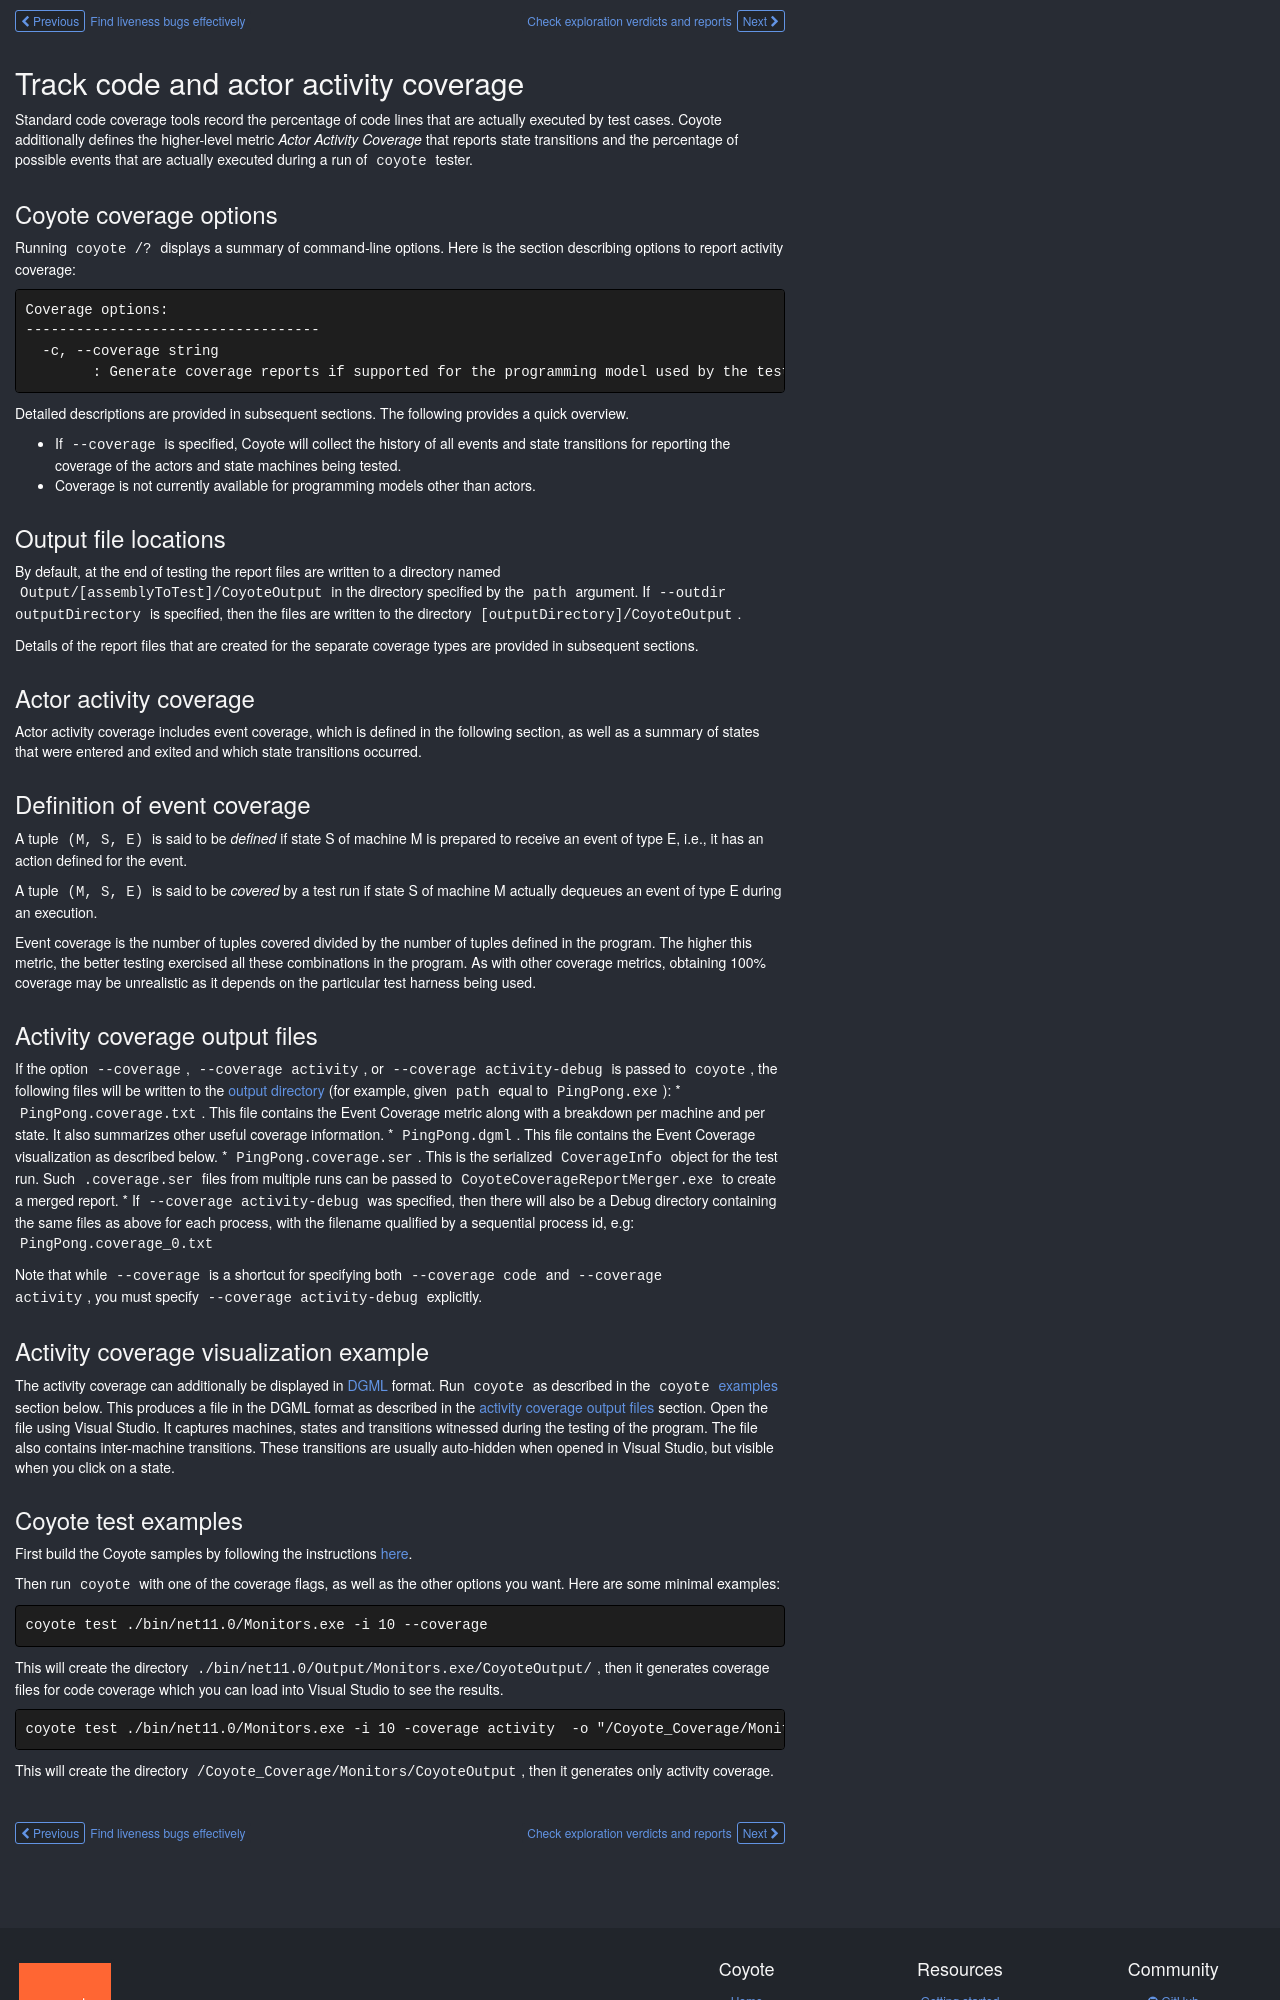

repository: microsoft/coyote · page: how-to/coverage/index.html · generator: mkdocs


## Track code and actor activity coverage

Standard code coverage tools record the percentage of code lines that are actually executed by test
cases. Coyote additionally defines the higher-level metric _Actor Activity Coverage_ that reports
state transitions and the percentage of possible events that are actually executed during a run of
`coyote` tester.

### Coyote coverage options

Running `coyote /?` displays a summary of command-line options. Here is the section describing
options to report activity coverage:

```plain
Coverage options:
-----------------------------------
  -c, --coverage string       
        : Generate coverage reports if supported for the programming model used by the test.
```

Detailed descriptions are provided in subsequent sections. The following provides a quick overview.

* If `--coverage` is specified, Coyote will collect the history of all events and state transitions
  for reporting the coverage of the actors and state machines being tested.
* Coverage is not currently available for programming models other than actors.

### Output file locations

By default, at the end of testing the report files are written to a directory named
`Output/[assemblyToTest]/CoyoteOutput` in the directory specified by the `path` argument. If
`--outdir outputDirectory` is specified, then the files are written to the directory
`[outputDirectory]/CoyoteOutput`.

Details of the report files that are created for the separate coverage types are provided in
subsequent sections.

### Actor activity coverage

Actor activity coverage includes event coverage, which is defined in the following section, as well
as a summary of states that were entered and exited and which state transitions occurred.

### Definition of event coverage

A tuple `(M, S, E)` is said to be _defined_ if state S of machine M is prepared to receive an event
of type E, i.e., it has an action defined for the event.

A tuple `(M, S, E)` is said to be _covered_ by a test run if state S of machine M actually dequeues
an event of type E during an execution.

Event coverage is the number of tuples covered divided by the number of tuples defined in the
program. The higher this metric, the better testing exercised all these combinations in the
program. As with other coverage metrics, obtaining 100% coverage may be unrealistic as it depends
on the particular test harness being used.

### Activity coverage output files

If the option `--coverage`, `--coverage activity`, or `--coverage activity-debug` is passed to
`coyote`, the following files will be written to the [output directory](#output-file-locations) (for
example, given `path` equal to `PingPong.exe`):
* `PingPong.coverage.txt`. This file contains the Event Coverage metric along with a breakdown per
  machine and per state. It also summarizes other useful coverage information.
* `PingPong.dgml`. This file contains the Event Coverage visualization as described below.
* `PingPong.coverage.ser`. This is the serialized `CoverageInfo` object for the test run. Such
  `.coverage.ser` files from multiple runs can be passed to `CoyoteCoverageReportMerger.exe` to
  create a merged report.
* If `--coverage activity-debug` was specified, then there will also be a Debug directory containing
  the same files as above for each process, with the filename qualified by a sequential process id,
  e.g: `PingPong.coverage_0.txt`

Note that while `--coverage` is a shortcut for specifying both `--coverage code` and `--coverage
activity`, you must specify `--coverage activity-debug` explicitly.

### Activity coverage visualization example

The activity coverage can additionally be displayed in [DGML](https://en.wikipedia.org/wiki/DGML)
format. Run `coyote` as described in the [`coyote` examples](#coyote-test-examples) section below.
This produces a file in the DGML format as described in the [activity coverage output
files](#activity-coverage-output-files) section. Open the file using Visual Studio. It captures
machines, states and transitions witnessed during the testing of the program. The file also contains
inter-machine transitions. These transitions are usually auto-hidden when opened in Visual Studio,
but visible when you click on a state.
